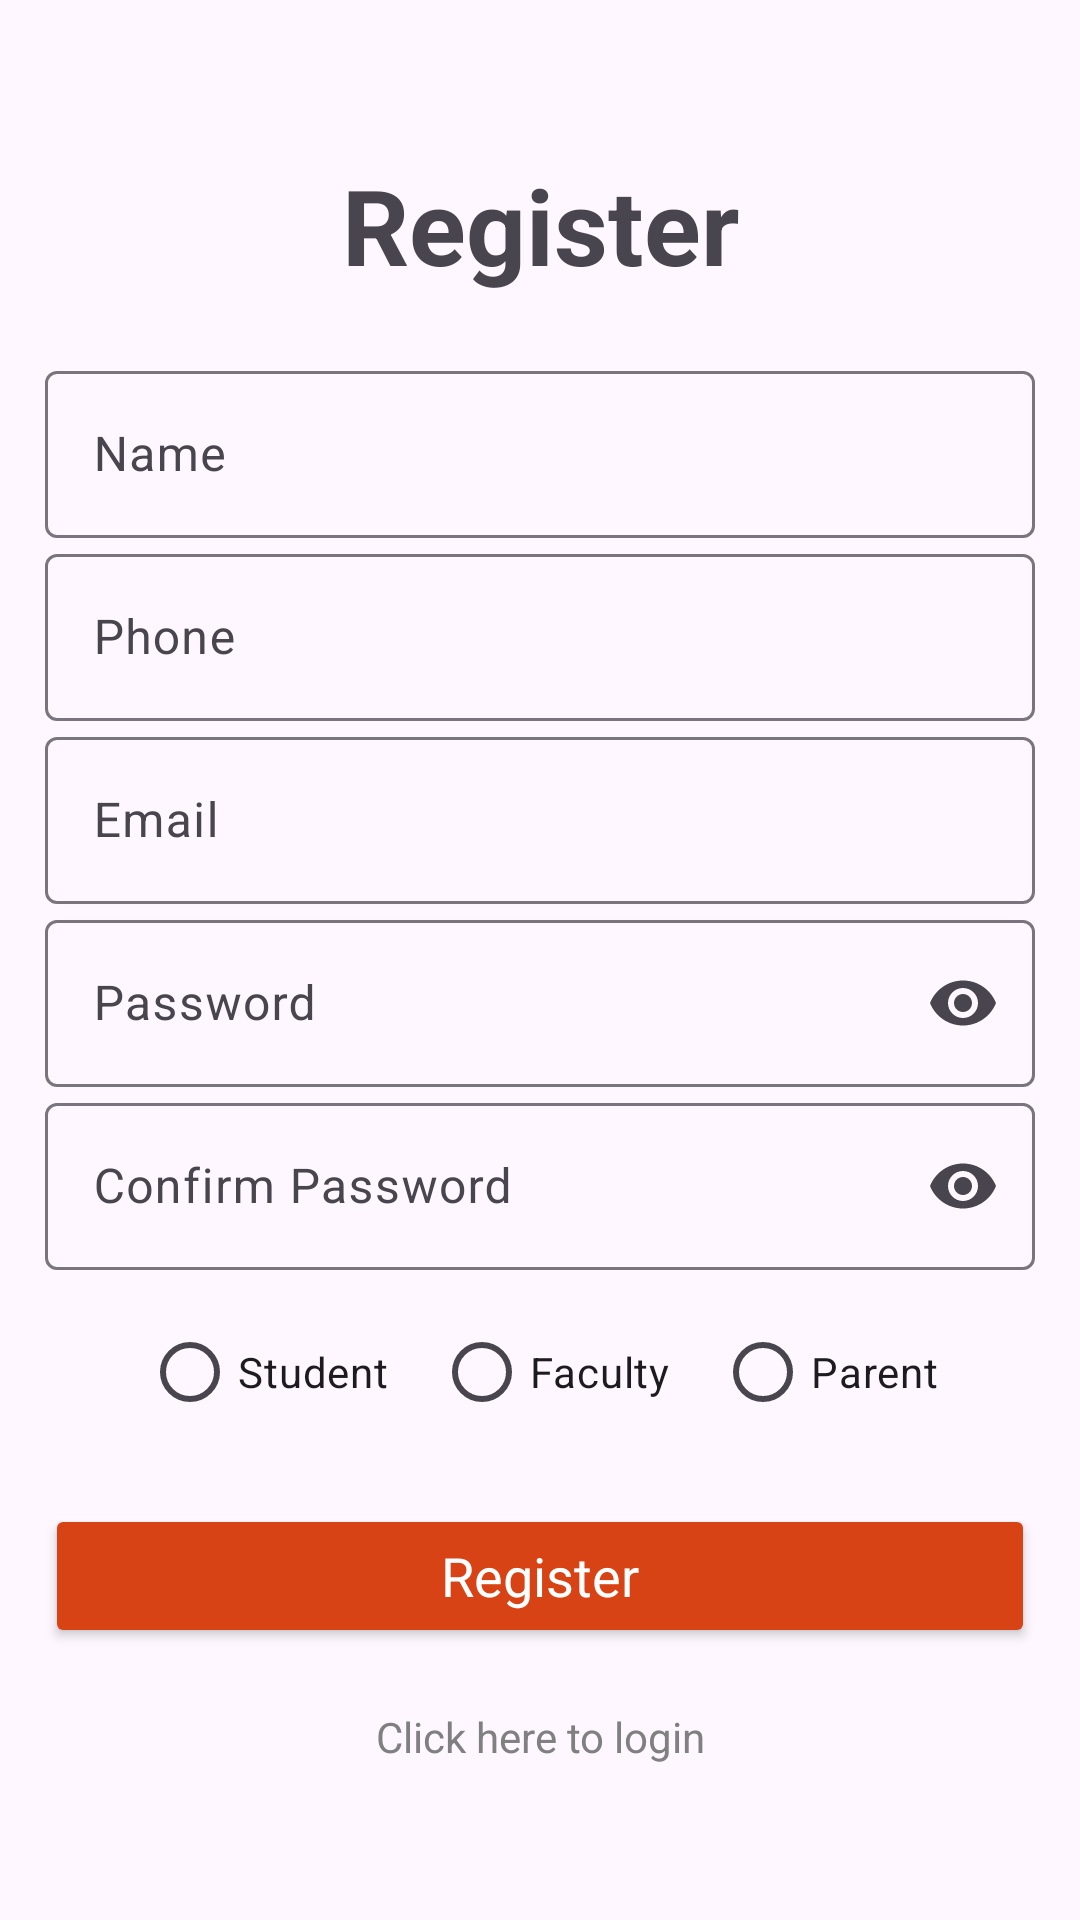

The Android layout XML behind this screen, and the referenced resources:
<!-- AndroidManifest.xml: application theme Base.Theme.EduEase -->
<!-- res/layout/activity_user_register.xml -->
<?xml version="1.0" encoding="utf-8"?>
<LinearLayout xmlns:android="http://schemas.android.com/apk/res/android"
    xmlns:app="http://schemas.android.com/apk/res-auto"
    xmlns:tools="http://schemas.android.com/tools"
    android:id="@+id/main"
    android:layout_width="match_parent"
    android:layout_height="match_parent"
    android:orientation="vertical"
    android:padding="15dp"
    android:gravity="center"
    tools:context=".user_register">

    <TextView
        android:text="@string/register"
        android:textSize="35sp"
        android:textStyle="bold"
        android:gravity="center"
        android:layout_marginBottom="20dp"
        android:layout_width="match_parent"
        android:layout_height="wrap_content" />

    <com.google.android.material.textfield.TextInputLayout
        android:layout_width="match_parent"
        android:layout_height="wrap_content">
        <com.google.android.material.textfield.TextInputEditText
            android:id="@+id/fullname"
            android:hint="@string/name"
            android:layout_width="match_parent"
            android:layout_height="wrap_content"/>
    </com.google.android.material.textfield.TextInputLayout>

    <com.google.android.material.textfield.TextInputLayout
        android:layout_width="match_parent"
        android:layout_height="wrap_content">
        <com.google.android.material.textfield.TextInputEditText
            android:id="@+id/phone"
            android:hint="@string/phone1"
            android:layout_width="match_parent"
            android:layout_height="wrap_content"
            android:inputType="phone"/>
    </com.google.android.material.textfield.TextInputLayout>

    <com.google.android.material.textfield.TextInputLayout
        android:layout_width="match_parent"
        android:layout_height="wrap_content">
        <com.google.android.material.textfield.TextInputEditText
            android:id="@+id/email"
            android:hint="@string/email"
            android:layout_width="match_parent"
            android:layout_height="wrap_content"
            android:inputType="textEmailAddress"/>
    </com.google.android.material.textfield.TextInputLayout>

    <com.google.android.material.textfield.TextInputLayout
        android:layout_width="match_parent"
        android:layout_height="wrap_content"
        app:endIconMode="password_toggle">
        <com.google.android.material.textfield.TextInputEditText
            android:id="@+id/password"
            android:hint="@string/password"
            android:layout_width="match_parent"
            android:layout_height="wrap_content"
            android:inputType="textPassword"/>
    </com.google.android.material.textfield.TextInputLayout>

    <com.google.android.material.textfield.TextInputLayout
        android:layout_width="match_parent"
        android:layout_height="wrap_content"
        app:endIconMode="password_toggle">
        <com.google.android.material.textfield.TextInputEditText
            android:id="@+id/conPassword"
            android:hint="@string/confirm_password"
            android:layout_width="match_parent"
            android:layout_height="wrap_content"
            android:inputType="textPassword"/>
    </com.google.android.material.textfield.TextInputLayout>

    <RadioGroup
        android:id="@+id/radioGroup"
        android:layout_marginTop="10dp"
        android:layout_width="wrap_content"
        android:layout_height="wrap_content"
        android:textColor="@color/black"
        android:orientation="horizontal">

        <RadioButton
            android:id="@+id/radioStudent"
            android:layout_marginEnd="15dp"
            android:layout_width="match_parent"
            android:layout_height="wrap_content"
            android:text="@string/student" />

        <RadioButton
            android:id="@+id/radioTeacher"
            android:layout_marginEnd="15dp"
            android:layout_width="match_parent"
            android:layout_height="wrap_content"
            android:text="@string/faculty" />

        <RadioButton
            android:id="@+id/radioParent"
            android:layout_width="match_parent"
            android:layout_height="wrap_content"
            android:text="@string/parent" />
    </RadioGroup>

    <ProgressBar
        android:id="@+id/progressBar"
        android:visibility="gone"
        android:layout_width="wrap_content"
        android:layout_height="wrap_content"/>

    <Button
        android:id="@+id/btn_register"
        android:text="@string/register"
        android:layout_width="match_parent"
        android:layout_height="wrap_content"
        style="@style/CustomLoginButton"/>

    <TextView
        android:gravity="center"
        android:layout_marginTop="20dp"
        android:textColor="@color/grey"
        android:id="@+id/loginNow"
        android:text="@string/Click_here_to_login"
        android:layout_width="match_parent"
        android:layout_height="wrap_content"/>

</LinearLayout>
<!-- resources referenced by this layout -->
<resources>
  <color name="black">#FF000000</color>
  <color name="grey">#808080</color>
  <string name="Click_here_to_login">Click here to login</string>
  <string name="confirm_password">Confirm Password</string>
  <string name="email">Email</string>
  <string name="faculty">Faculty</string>
  <string name="name">Name</string>
  <string name="parent">Parent</string>
  <string name="password">Password</string>
  <string name="phone1">Phone</string>
  <string name="register">Register</string>
  <string name="student">Student</string>
  <style name="CustomLoginButton" parent="Theme.Material3.DayNight">
          <item name="android:layout_width">200dp</item>
          <item name="android:layout_height">50dp</item>
          <item name="android:backgroundTint">@color/brown50</item>
          <item name="android:textColor">@android:color/white</item>
          <item name="cornerRadius">10dp</item>
          <item name="android:textSize">18sp</item>
          <item name="android:padding">10dp</item>
          <item name="android:layout_gravity">center</item>
          <item name="android:gravity">center</item>
          <item name="android:layout_marginTop">20dp</item>
      </style>
  <style name="Base.Theme.EduEase" parent="Theme.Material3.DayNight">
          
          <item name="colorAccent">@color/brown50</item>
      </style>
  <color name="brown50">#D84315</color>
</resources>
